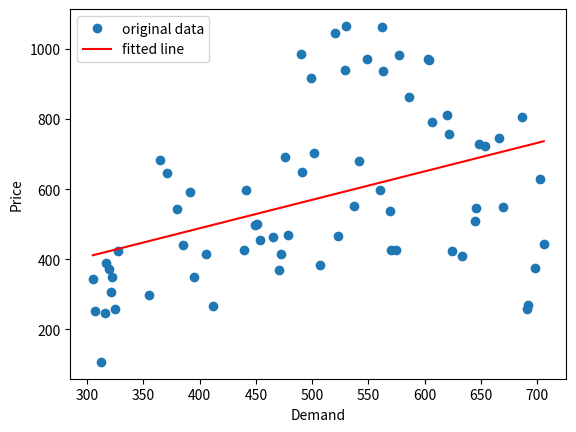

Reproduce this figure in Python.
import numpy
import matplotlib.pyplot as plt
from scipy import stats


print("Hello")

demand = (305, 307, 312, 316, 317, 319, 321, 322, 325, 327, 355, 365, 371, 380, 385, 391, 395, 406, 412, 439,
                  441, 449, 451, 454, 465, 471, 472, 476, 479, 490, 491, 499, 502, 507, 520, 523, 529, 530, 537, 542,
                  549, 560, 562, 563, 569, 570, 575, 577, 586, 603, 604, 607, 620, 622, 624, 633, 645, 646, 648, 654,
                  666, 670, 687, 691, 692, 698, 703, 706)
price = (344, 251, 107, 246, 389, 372, 307, 348, 259, 423, 298, 684, 646, 543, 442, 591, 348, 415, 268, 427,
                     599, 499, 500, 454, 464, 370, 414, 691, 469, 985, 650, 917, 703, 384, 1047, 465, 940, 1066, 552, 680,
                     971, 599, 1063, 937, 539, 426, 427, 983, 864, 973, 969, 791, 811, 758, 423, 408, 509, 546, 730, 722,
                     747, 550, 806, 259, 269, 374, 629, 444)


def linear_regression(xinp, yinp):

    x = numpy.asarray(xinp)
    y = numpy.asarray(yinp)

    # Plotting the Graph
    plt.xlabel('Demand')
    plt.ylabel('Price')

    slope, intercept, r_value, p_value, std_err = stats.linregress(x, y)

    plt.plot(x, y, 'o', label='original data')
    plt.plot(x, intercept + slope * x, 'r', label='fitted line')
    plt.legend()
    plt.show()


linear_regression(demand, price)
